Dataset: Split_data (GitHub, Lagoon6/Chrome_Data_Dashboard_pj). Classes: dent augmentation, dent side augmentation, OK data, side augmentation.

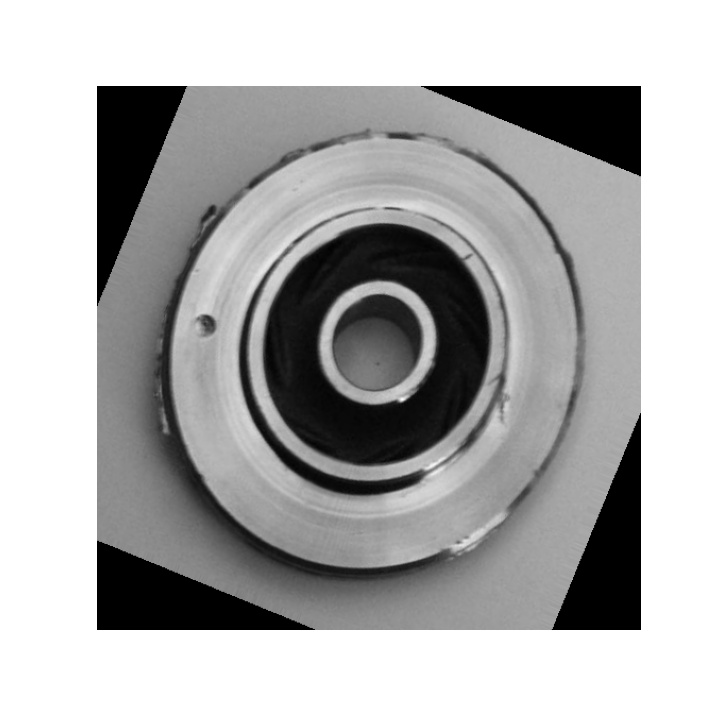
Label: dent side augmentation

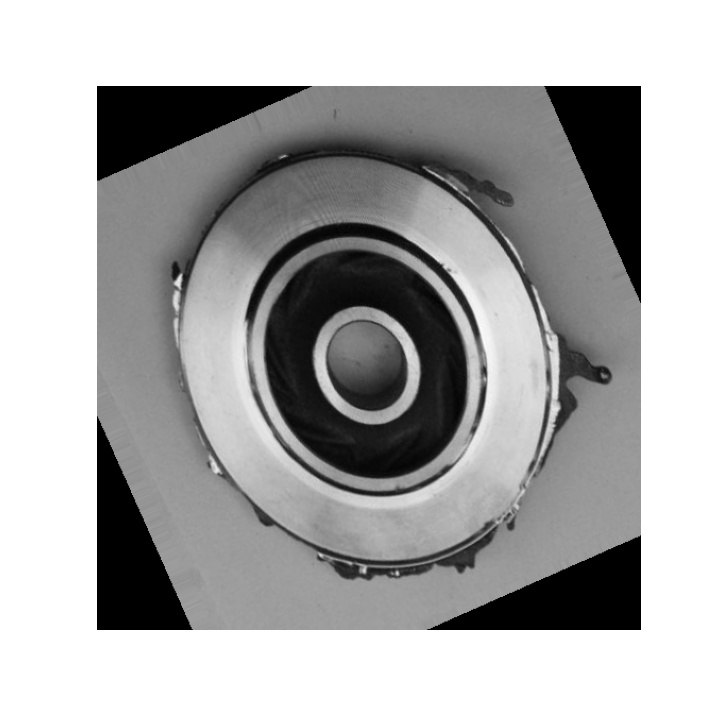
Label: side augmentation

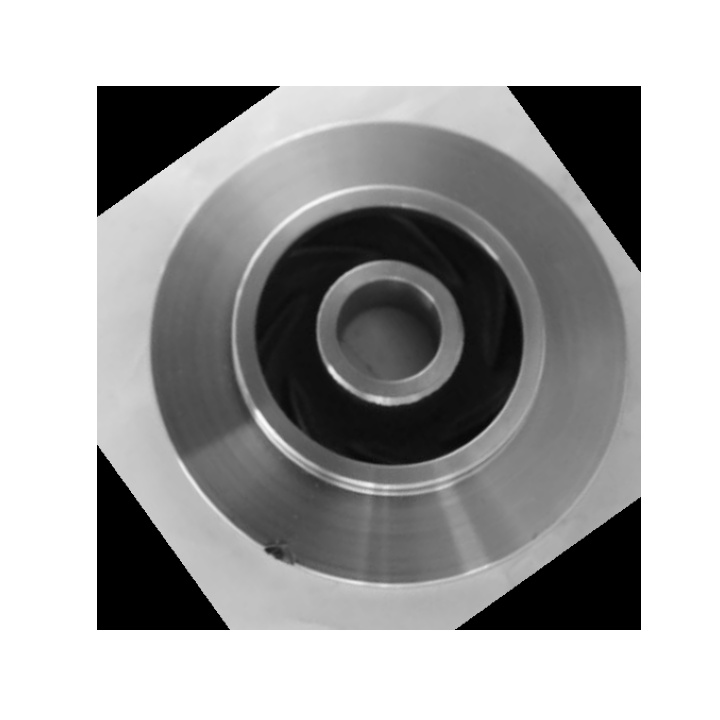
Label: dent augmentation

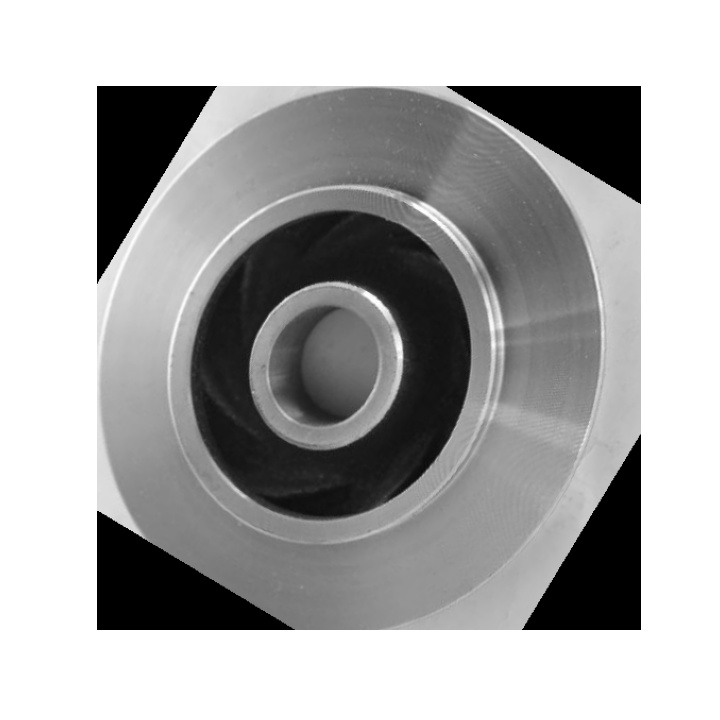
Label: OK data

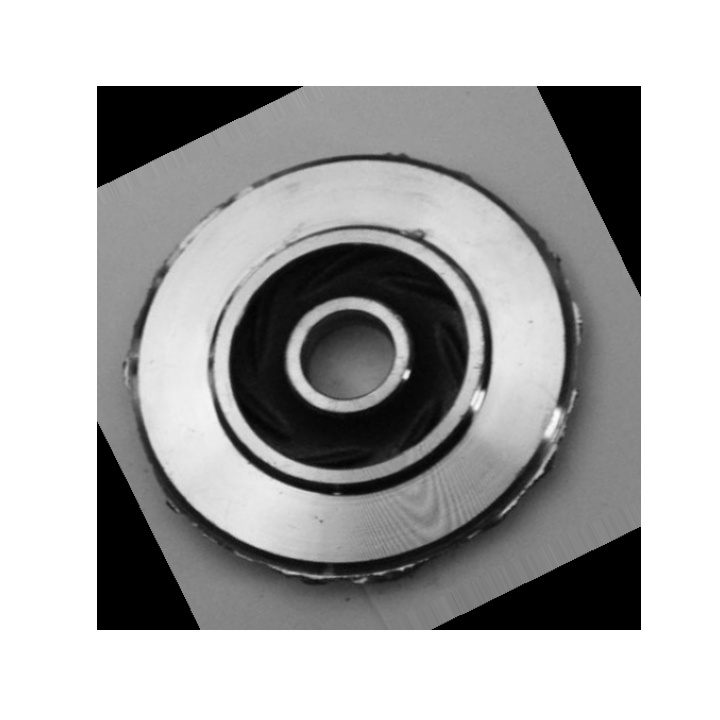
Label: dent side augmentation

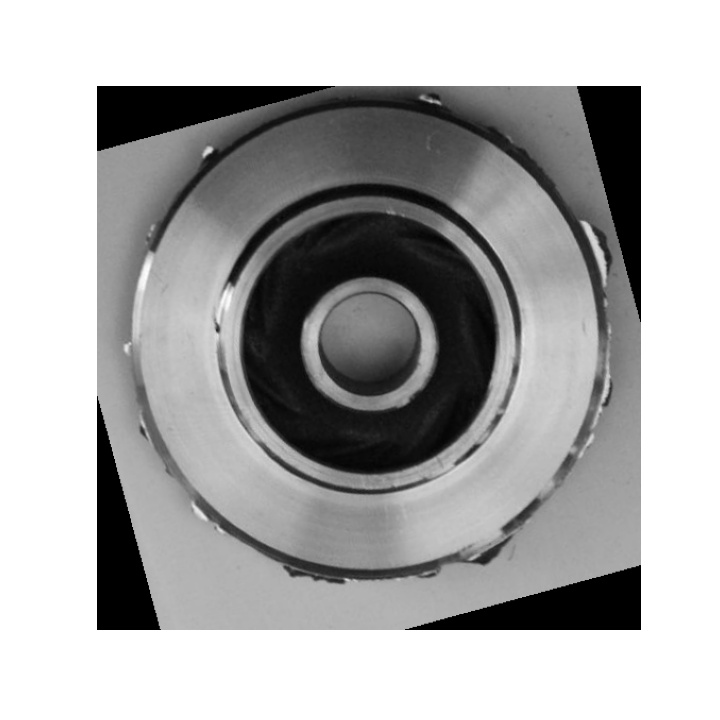
Label: side augmentation
